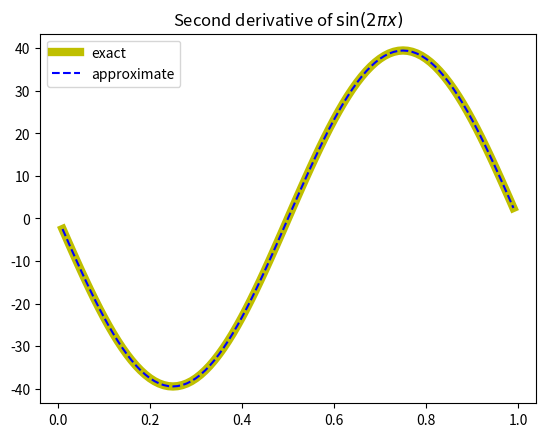

The script that saved this image:
# -*- coding: utf-8 -*-
"""
second derivative
"""
#---------------------- Import modules
import numpy as np
import matplotlib.pyplot as plt
from numpy.linalg import norm
#---------------------- Function 
def derivative2(f,a,b,h):
    x = np.arange(h,b,h)
    d2f = np.zeros_like(x)
    
    k = 0
    for x0 in x:
        d2f[k] = (f(x0+h) - 2* f(x0) + f(x0-h)) / h**2
        k += 1
    return x, d2f

#----------------------  Plot    
def plotDer2(f,d2f_e,a,b,h):
    # derivatives
    x, d2f_a = derivative2(f,a,b,h) 
    
    #plot
    plt.plot(x,d2f_e(x),'y',linewidth=6,label='exact')
    plt.plot(x,d2f_a,'b--',label='approximate')
    plt.legend()
    plt.title(r'Second derivative of $\sin(2 \pi x)$')
    plt.show()
    
    
    # Print error
    E = norm(d2f_e(x)-d2f_a)/norm(d2f_e(x))

    print('%15s %15s\n' % ('h','E(df_f)'))
    print('%15.3f %15.6e\n' % (h,E))

#----------------------- Data 
f = lambda x: np.sin(2*np.pi*x)
d2f_e = lambda x: -(2*np.pi)**2 * np.sin(2*np.pi*x)
a = 0.
b = 1.
h = 0.01
#------------ Call the function     
plotDer2(f,d2f_e,a,b,h)  

#%%